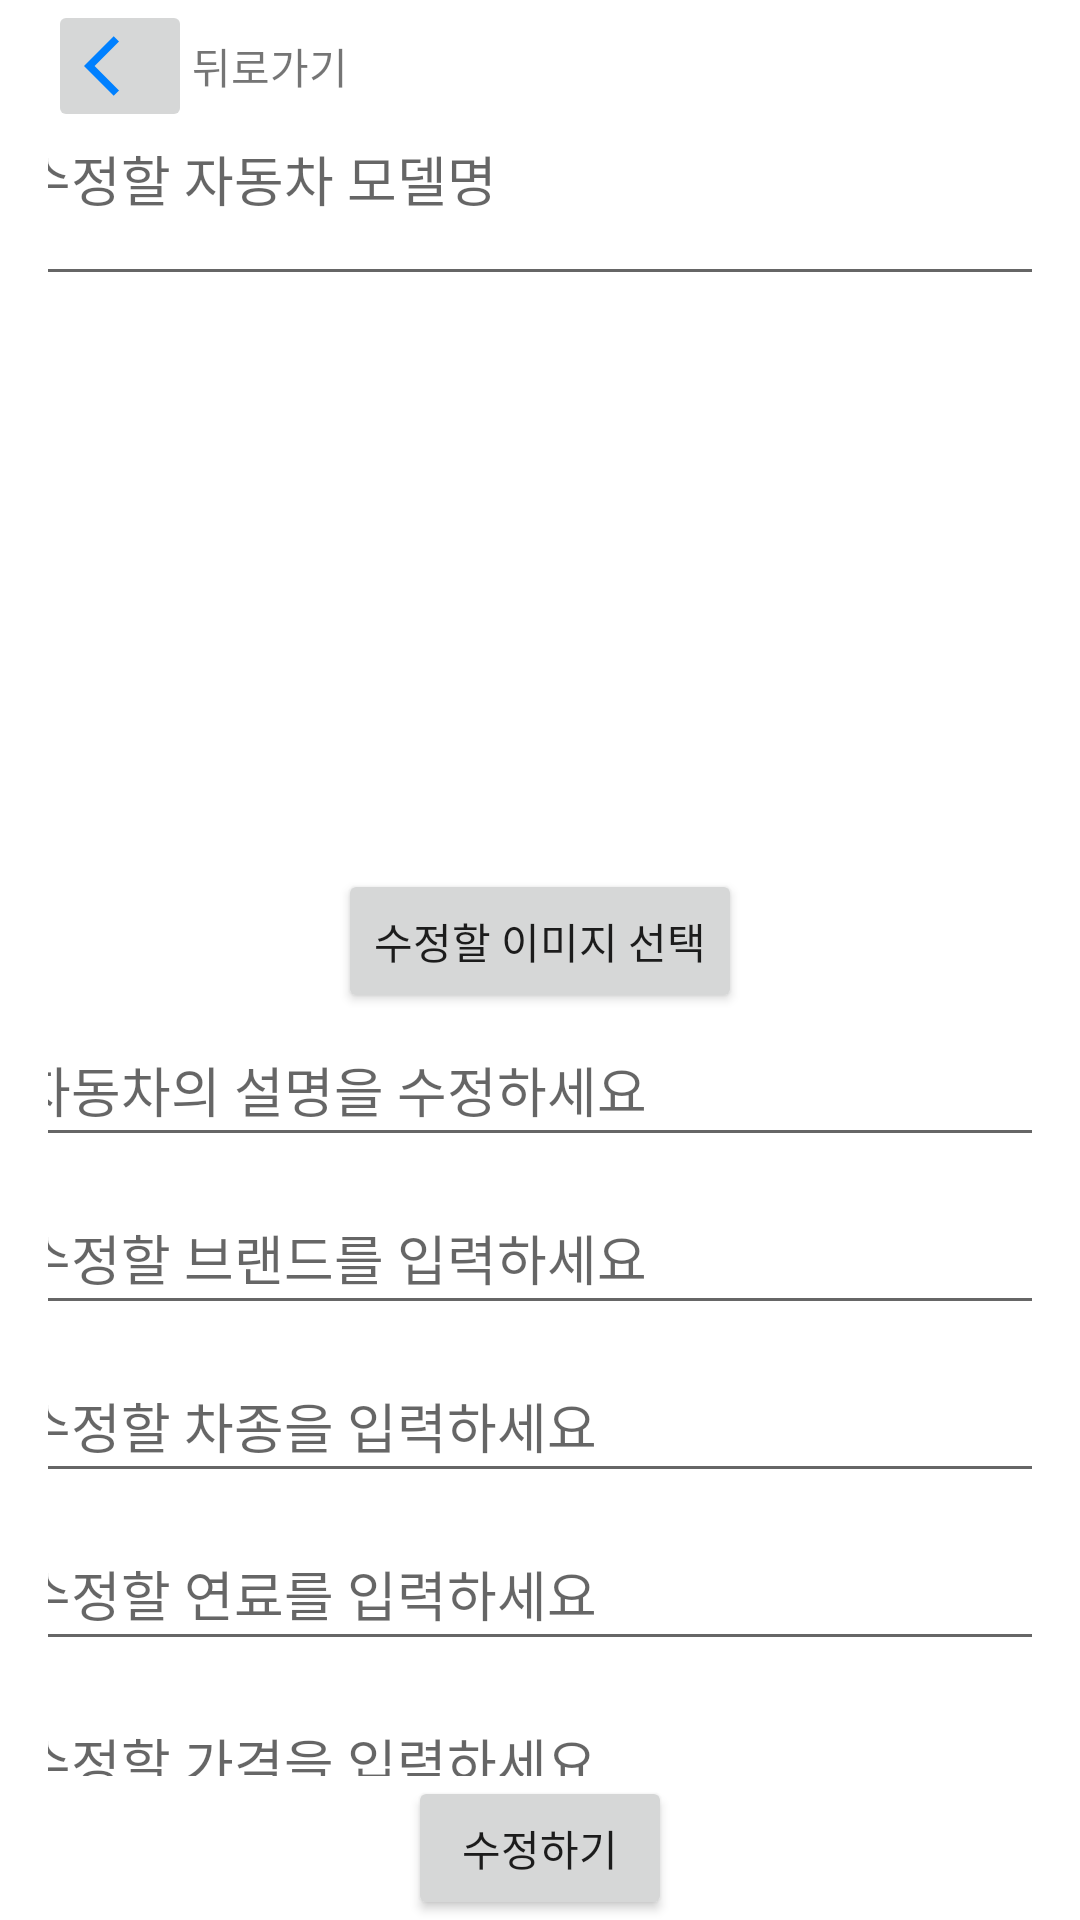

Layout XML and referenced resources for this Android screen:
<!-- AndroidManifest.xml: application theme Theme.ShowAndCar_app -->
<!-- res/layout/fragment_update.xml -->
<?xml version="1.0" encoding="utf-8"?>
<LinearLayout
    xmlns:android="http://schemas.android.com/apk/res/android"
    xmlns:app="http://schemas.android.com/apk/res-auto"
    xmlns:tools="http://schemas.android.com/tools"
    android:layout_width="match_parent"
    android:layout_height="match_parent"
    android:orientation="vertical"
    android:gravity="center"
    android:paddingStart="16dp"
    android:paddingEnd="16dp"
    tools:context=".Fragment.CarManageFragment">

    <LinearLayout
        android:layout_width="wrap_content"
        android:layout_height="wrap_content"
        android:orientation="horizontal"
        android:layout_gravity="center_vertical">

        <ImageButton
            android:id="@+id/imageButton2"
            android:layout_width="wrap_content"
            android:layout_height="wrap_content"
            android:src="@drawable/ic_arrow_back" />

        <TextView
            android:id="@+id/textView2"
            android:layout_width="wrap_content"
            android:layout_height="match_parent"
            android:gravity="center"
            android:text="뒤로가기" />
    </LinearLayout>

    <LinearLayout
        android:layout_width="match_parent"
        android:layout_height="0dp"
        android:layout_weight="1"
        android:orientation="vertical"
        android:gravity="center">


                <LinearLayout
                    android:layout_width="414dp"
                    android:layout_height="600dp"
                    android:layout_marginBottom="1dp"
                    android:orientation="vertical"
                    app:layout_constraintBottom_toBottomOf="parent"
                    app:layout_constraintEnd_toEndOf="parent"
                    app:layout_constraintStart_toStartOf="parent"
                    app:layout_constraintTop_toTopOf="parent"
                    tools:ignore="VisualLintBounds">

                        <EditText
                            android:id="@+id/carNameEdit"
                            style="@style/Widget.AppCompat.EditText"
                            android:layout_width="match_parent"
                            android:layout_height="wrap_content"
                            android:layout_weight="1"
                            android:hint="수정할 자동차 모델명"
                            android:importantForAutofill="no"
                            android:minHeight="48dp"
                            android:layout_marginStart="30dp"
                            android:layout_marginEnd="30dp"
                            android:layout_marginBottom="8dp"/>

                    <ImageView
                        android:id="@+id/uploadedImageView"
                        android:layout_width="150dp"
                        android:layout_height="150dp"
                        android:layout_marginStart="132dp"
                        android:layout_marginEnd="30dp"
                        android:layout_weight="1"
                        android:scaleType="centerCrop" />

                    <Button
                        android:id="@+id/UploadButton"
                        android:layout_width="wrap_content"
                        android:layout_height="wrap_content"
                        android:layout_gravity="center"
                        android:gravity="center"
                        android:text="수정할 이미지 선택" />

                    <EditText
                        android:id="@+id/contentEdit"
                        style="@style/Widget.AppCompat.EditText"
                        android:layout_width="match_parent"
                        android:layout_height="wrap_content"
                        android:hint="자동차의 설명을 수정하세요"
                        android:minHeight="48dp"
                        android:layout_marginStart="30dp"
                        android:layout_marginEnd="30dp"
                        android:layout_marginBottom="8dp"/>

                    <EditText
                        android:id="@+id/brandEdit"
                        style="@style/Widget.AppCompat.EditText"
                        android:layout_width="match_parent"
                        android:layout_height="wrap_content"
                        android:hint="수정할 브랜드를 입력하세요"
                        android:minHeight="48dp"
                        android:layout_marginStart="30dp"
                        android:layout_marginEnd="30dp"
                        android:layout_marginBottom="8dp"/>
                    <EditText
                        android:id="@+id/carzongEdit"
                        style="@style/Widget.AppCompat.EditText"
                        android:layout_width="match_parent"
                        android:layout_height="wrap_content"
                        android:hint="수정할 차종을 입력하세요"
                        android:minHeight="48dp"
                        android:layout_marginStart="30dp"
                        android:layout_marginEnd="30dp"
                        android:layout_marginBottom="8dp"/>
                    <EditText
                        android:id="@+id/oilEdit"
                        style="@style/Widget.AppCompat.EditText"
                        android:layout_width="match_parent"
                        android:layout_height="wrap_content"
                        android:hint="수정할 연료를 입력하세요"
                        android:minHeight="48dp"
                        android:layout_marginStart="30dp"
                        android:layout_marginEnd="30dp"
                        android:layout_marginBottom="8dp"/>
                    <EditText
                        android:id="@+id/priceEdit"
                        style="@style/Widget.AppCompat.EditText"
                        android:layout_width="match_parent"
                        android:layout_height="wrap_content"
                        android:hint="수정할 가격을 입력하세요"
                        android:minHeight="48dp"
                        android:layout_marginStart="30dp"
                        android:layout_marginEnd="30dp"
                        android:layout_marginBottom="8dp"/>

                </LinearLayout>


    </LinearLayout>


    <Button
        android:id="@+id/updateButton"
        android:layout_width="wrap_content"
        android:layout_height="wrap_content"
        android:layout_gravity="center"
        android:gravity="center"
        android:text="수정하기" />
</LinearLayout>
<!-- resources referenced by this layout -->
<resources>
  <!-- drawable ic_arrow_back (drawable) -->
  <vector android:height="24dp" android:tint="#0080ff"
      android:viewportHeight="24" android:viewportWidth="24"
      android:width="24dp" xmlns:android="http://schemas.android.com/apk/res/android">
      <path android:fillColor="@android:color/white" android:pathData="M11.67,3.87L9.9,2.1 0,12l9.9,9.9 1.77,-1.77L3.54,12z"/>
  </vector>
  <style name="Theme.ShowAndCar_app" parent="Base.Theme.ShowAndCar_app" />
  <style name="Base.Theme.ShowAndCar_app" parent="Theme.MaterialComponents.DayNight.DarkActionBar">
          
          
          <item name="colorPrimary">@color/colorPrimary</item>
      </style>
  <color name="colorPrimary">#127ACD</color>
</resources>
